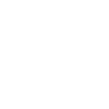
t = 0.00 s
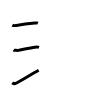
t = 3.00 s
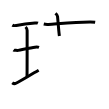
t = 6.00 s
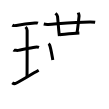
t = 9.00 s
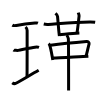
t = 12.00 s
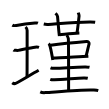
t = 15.00 s

The animated SVG that drew these frames (rendered in a browser with its animation timeline set to each time). Animation: 15 SMIL elements (animate=15); one cycle of 15.00 s.

<svg width="109px" height="109px" viewBox="0 0 px 109px" xmlns="http://www.w3.org/2000/svg" xmlns:xlink="http://www.w3.org/1999/xlink" xml:space="preserve" version="1.1"  baseProfile="full">
<path d="M12.35,25.14c0.53,0.33,3.41,0.4,3.95,0.31c2.5-0.45,12.65-1.87,18.64-2.36c0.82-0.07,2.33-0.24,3.01,0.04" style="fill:none;stroke:black;stroke-width:3;opacity:0">
  <animate attributeType="CSS" attributeName="opacity" from="0" to="1" begin="0s" dur="1s" repeatCount="0" fill="freeze" />
</path>
<path d="M13.52,50c0.52,0.4,4.2,0.46,4.73,0.37c3.06-0.53,12.49-2.62,16.74-3.19c0.65-0.09,3.03-0.16,4.01,0.19" style="fill:none;stroke:black;stroke-width:3;opacity:0">
  <animate attributeType="CSS" attributeName="opacity" from="0" to="1" begin="1s" dur="1s" repeatCount="0" fill="freeze" />
</path>
<path d="M12.25,82.75c1.25,1,2.86,0.93,3.74,0.5c5.61-2.75,14.12-8.25,22.67-13" style="fill:none;stroke:black;stroke-width:3;opacity:0">
  <animate attributeType="CSS" attributeName="opacity" from="0" to="1" begin="2s" dur="1s" repeatCount="0" fill="freeze" />
</path>
<path d="M25.55,27.02c0.93,0.88,1.58,2.78,1.58,3.48c0,5.95,0.05,42.12-0.13,46.07" style="fill:none;stroke:black;stroke-width:3;opacity:0">
  <animate attributeType="CSS" attributeName="opacity" from="0" to="1" begin="3s" dur="1s" repeatCount="0" fill="freeze" />
</path>
<path d="M43.75,24.06c1.46,0.34,3.15,0.44,4.61,0.34c9.89-0.65,26.27-2.39,41.71-2.43c2.43-0.01,3.88,0.16,5.1,0.33" style="fill:none;stroke:black;stroke-width:3;opacity:0">
  <animate attributeType="CSS" attributeName="opacity" from="0" to="1" begin="4s" dur="1s" repeatCount="0" fill="freeze" />
</path>
<path d="M55.44,13.45c1.47,1.25,2.02,2.11,2.09,2.89C58.5,26.5,58.75,32,59.41,36" style="fill:none;stroke:black;stroke-width:3;opacity:0">
  <animate attributeType="CSS" attributeName="opacity" from="0" to="1" begin="5s" dur="1s" repeatCount="0" fill="freeze" />
</path>
<path d="M78.29,12.67c0.21,0.83,0.95,2.18,0.79,3.46C78.5,20.65,77.84,28.56,77,32.71" style="fill:none;stroke:black;stroke-width:3;opacity:0">
  <animate attributeType="CSS" attributeName="opacity" from="0" to="1" begin="6s" dur="1s" repeatCount="0" fill="freeze" />
</path>
<path d="M59.5,34.76c7.06-0.74,12.5-1.51,19.87-1.87" style="fill:none;stroke:black;stroke-width:3;opacity:0">
  <animate attributeType="CSS" attributeName="opacity" from="0" to="1" begin="7s" dur="1s" repeatCount="0" fill="freeze" />
</path>
<path d="M48.5,43.71c0.38,0.29,0.78,0.53,0.95,0.89c1.33,2.86,2.43,10.23,3.34,15.37" style="fill:none;stroke:black;stroke-width:3;opacity:0">
  <animate attributeType="CSS" attributeName="opacity" from="0" to="1" begin="8s" dur="1s" repeatCount="0" fill="freeze" />
</path>
<path d="M50.46,45.19c9.41-1.2,31.2-3.27,36.05-3.68c1.78-0.15,2.84,1.48,2.59,2.36C88.25,46.75,87,53,85.96,56.25" style="fill:none;stroke:black;stroke-width:3;opacity:0">
  <animate attributeType="CSS" attributeName="opacity" from="0" to="1" begin="9s" dur="1s" repeatCount="0" fill="freeze" />
</path>
<path d="M53.17,58.07c5.7-0.46,27.97-1.42,35.2-1.87" style="fill:none;stroke:black;stroke-width:3;opacity:0">
  <animate attributeType="CSS" attributeName="opacity" from="0" to="1" begin="10s" dur="1s" repeatCount="0" fill="freeze" />
</path>
<path d="M66.37,35.25c1.09,0.5,1.74,2.25,1.96,3.25c0.22,1,0.28,44.75,0.28,52" style="fill:none;stroke:black;stroke-width:3;opacity:0">
  <animate attributeType="CSS" attributeName="opacity" from="0" to="1" begin="11s" dur="1s" repeatCount="0" fill="freeze" />
</path>
<path d="M50.5,67.83c1.11,0.43,3.13,0.43,4.25,0.43c8-0.01,21-1.51,30.87-1.37c1.85,0.03,2.96,0.21,3.88,0.42" style="fill:none;stroke:black;stroke-width:3;opacity:0">
  <animate attributeType="CSS" attributeName="opacity" from="0" to="1" begin="12s" dur="1s" repeatCount="0" fill="freeze" />
</path>
<path d="M50.25,79.33c1.11,0.43,3.13,0.47,4.25,0.43C62,79.5,76,78.25,83.87,77.89c1.84-0.08,2.96,0.21,3.88,0.42" style="fill:none;stroke:black;stroke-width:3;opacity:0">
  <animate attributeType="CSS" attributeName="opacity" from="0" to="1" begin="13s" dur="1s" repeatCount="0" fill="freeze" />
</path>
<path d="M40.25,91.96c1.32,0.64,3.74,0.73,5.08,0.64c9.92-0.61,40.12-3.3,48.29-2.55c2.2,0.2,3.53,0.31,4.63,0.63" style="fill:none;stroke:black;stroke-width:3;opacity:0">
  <animate attributeType="CSS" attributeName="opacity" from="0" to="1" begin="14s" dur="1s" repeatCount="0" fill="freeze" />
</path>
</svg>
